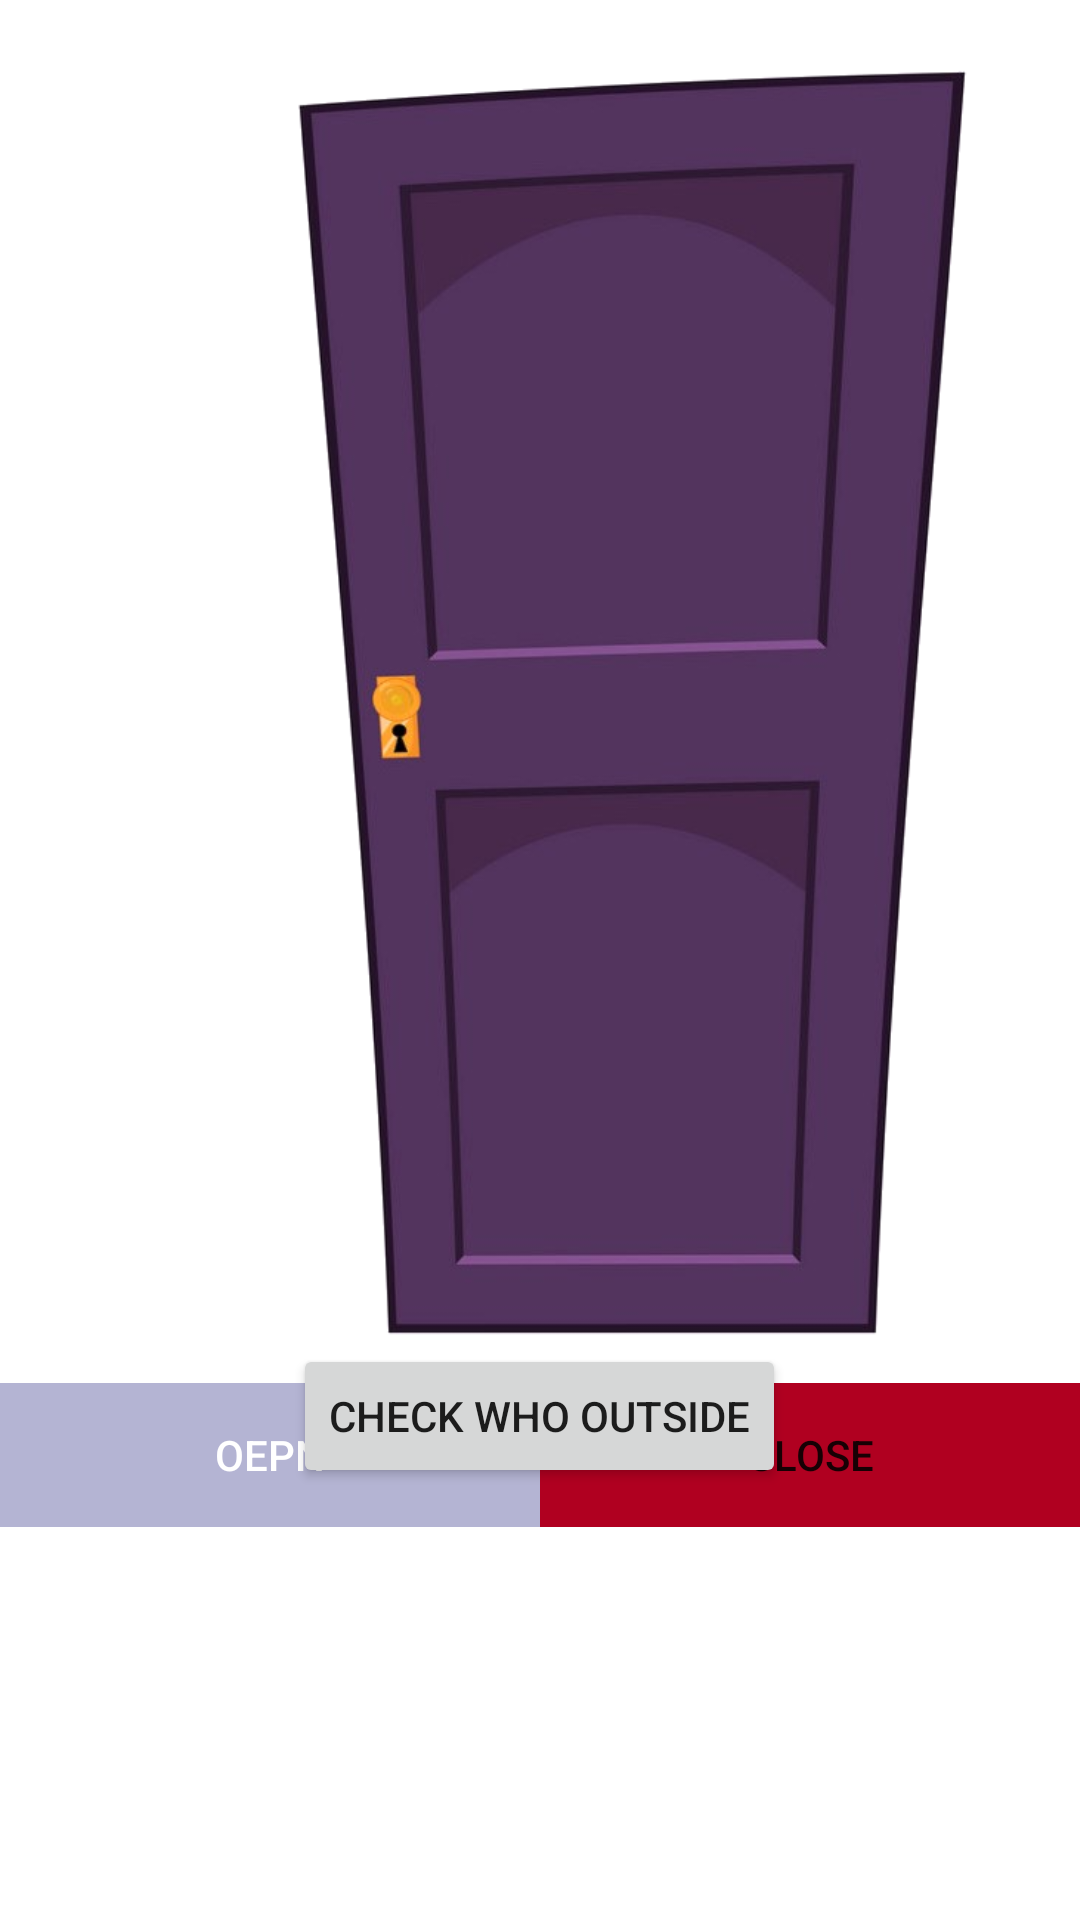

Layout XML and referenced resources for this Android screen:
<!-- AndroidManifest.xml: application theme Theme.MySmartHome -->
<!-- res/layout/activity_main3.xml -->
<?xml version="1.0" encoding="utf-8"?>
<RelativeLayout xmlns:android="http://schemas.android.com/apk/res/android"
    xmlns:app="http://schemas.android.com/apk/res-auto"
    xmlns:tools="http://schemas.android.com/tools"
    android:layout_width="match_parent"
    android:layout_height="match_parent"
    tools:context=".MainActivity3">

    <LinearLayout
        android:layout_width="match_parent"
        android:layout_height="wrap_content"
        android:orientation="vertical">


        <ImageView
            android:id="@+id/imageView"
            android:layout_width="421dp"
            android:layout_height="461dp"
            android:src="@drawable/door" />

        <LinearLayout
            android:layout_width="match_parent"
            android:layout_height="wrap_content"
            android:orientation="horizontal">

            <androidx.appcompat.widget.AppCompatButton

                android:id="@+id/button7"
                android:layout_width="wrap_content"
                android:layout_height="wrap_content"
                android:layout_weight="1"
                android:background="#B4B4D3"
                android:onClick="open"
                android:shadowColor="#4CAF50"
                android:text="oepn"
                android:textColor="#FFFFFF" />

            <androidx.appcompat.widget.AppCompatButton

                android:id="@+id/button8"
                android:layout_width="wrap_content"
                android:layout_height="wrap_content"
                android:layout_weight="1"
                android:background="@color/design_default_color_error"
                android:onClick="close"
                android:text="close" />
        </LinearLayout>

    </LinearLayout>

    <Button
        android:id="@+id/button2"
        android:layout_width="wrap_content"
        android:layout_height="wrap_content"
        android:layout_alignParentBottom="true"
        android:layout_centerHorizontal="true"
        android:layout_marginBottom="144dp"
        android:onClick="check"
        android:text="check who outside" />

    <androidx.appcompat.widget.AppCompatButton
        android:id="@+id/button3"
        android:layout_width="24dp"
        android:layout_height="20dp"
        android:layout_alignParentBottom="true"
        android:layout_alignParentEnd="true"
        android:layout_marginBottom="181dp"
        android:layout_marginEnd="118dp"
        android:background="@drawable/circle"
        android:clickable="false"
        android:text="1"
        android:textColor="#FFFFFF"
        android:visibility="invisible" />
</RelativeLayout>
<!-- resources referenced by this layout -->
<resources>
  <!-- drawable circle (drawable) -->
  <?xml version="1.0" encoding="utf-8"?>
  <shape
      xmlns:android="http://schemas.android.com/apk/res/android"
      android:shape="oval">
  
      <solid android:color="#ffdb58" />
  
      <size
          android:width="120dp"
          android:height="120dp"/>
  </shape>
  <!-- drawable door: png bitmap (drawable, 137930 bytes) -->
  <style name="Theme.MySmartHome" parent="Theme.MaterialComponents.DayNight.DarkActionBar">
          
          <item name="colorPrimary">@color/purple_500</item>
          <item name="colorPrimaryVariant">@color/purple_700</item>
          <item name="colorOnPrimary">@color/white</item>
          
          <item name="colorSecondary">@color/teal_200</item>
          <item name="colorSecondaryVariant">@color/teal_700</item>
          <item name="colorOnSecondary">@color/black</item>
          
          <item name="android:statusBarColor" tools:targetApi="l">?attr/colorPrimaryVariant</item>
          
      </style>
  <!-- not gathered from this repository: default colours our renderer supplied (Android Studio template values) -->
  <color name="purple_500">#FF6200EE</color>
  <color name="purple_700">#FF3700B3</color>
  <color name="teal_200">#FF03DAC5</color>
  <color name="teal_700">#FF018786</color>
  <color name="black">#FF000000</color>
  <color name="white">#FFFFFFFF</color>
</resources>
